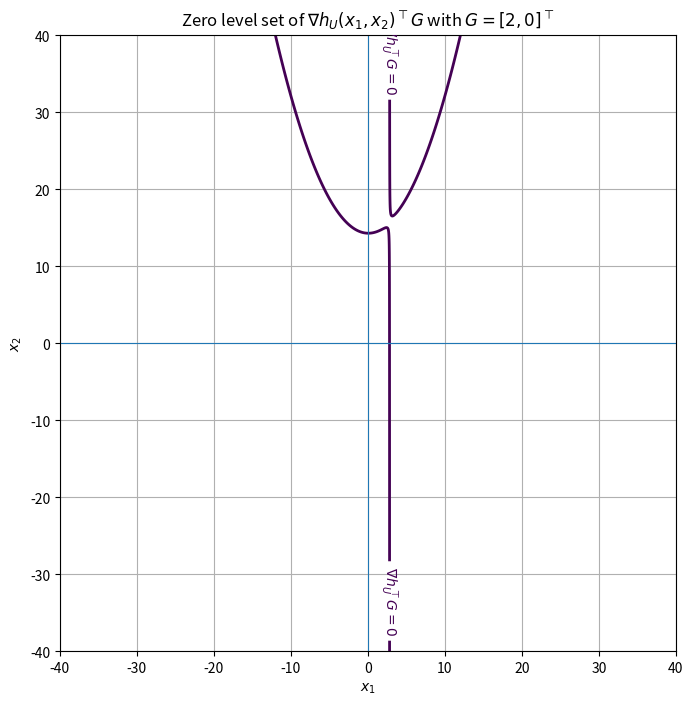

Generate this figure with matplotlib:
import sympy as sp
import numpy as np
import matplotlib.pyplot as plt

# ------------------------------------------------------------------
# Symbolic definitions
# ------------------------------------------------------------------
x1, x2 = sp.symbols('x1 x2', real=True)

# Define G = [1, 1]^T
G = sp.Matrix([1, 1])

# Define h_U(x1, x2)
h_U = (
    4*(x1/1.5)**4
    - 20*(x1/1.5)**2*(x2 - 15)
    - 13*(x1/1.5)**2
    + 25*(x2 - 15)**2
    + 35*(x2 - 15)
    - 2
)

# Compute gradient of h_U
grad_h_U = sp.Matrix([
    sp.diff(h_U, x1),
    sp.diff(h_U, x2)
])

# Define phi(x1,x2) = grad(h_U)^T G
phi = sp.expand((grad_h_U.T * G)[0])

# Print symbolic expressions
print("h_U(x1,x2) =")
sp.pprint(h_U)
print("\nGradient of h_U:")
sp.pprint(grad_h_U)
print("\nphi(x1,x2) = grad(h_U)^T G =")
sp.pprint(phi)

# ------------------------------------------------------------------
# Numerical function for plotting
# ------------------------------------------------------------------
phi_fun = sp.lambdify((x1, x2), phi, 'numpy')

# Grid for plotting
x1_vals = np.linspace(-40, 40, 1200)
x2_vals = np.linspace(-40, 40, 1200)
X1, X2 = np.meshgrid(x1_vals, x2_vals)

Z = phi_fun(X1, X2)

# ------------------------------------------------------------------
# Plot zero level set phi(x1,x2) = 0
# ------------------------------------------------------------------
plt.figure(figsize=(8, 8))
cs = plt.contour(X1, X2, Z, levels=[0], linewidths=2)
plt.clabel(cs, fmt={0: r'$\nabla h_U^\top G = 0$'}, inline=True, fontsize=10)

plt.axhline(0, linewidth=0.8)
plt.axvline(0, linewidth=0.8)

plt.xlim([-40, 40])
plt.ylim([-40, 40])

plt.xlabel(r'$x_1$')
plt.ylabel(r'$x_2$')
plt.title(r'Zero level set of $\nabla h_U(x_1,x_2)^\top G$ with $G=[2,0]^\top$')
plt.grid(True)
plt.gca().set_aspect('equal', adjustable='box')
plt.show()
